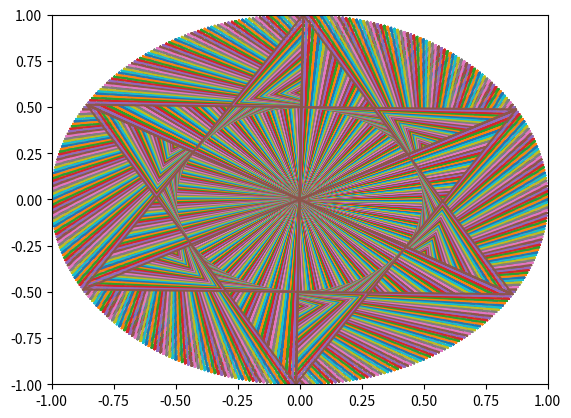

This figure's Python source:
import math
from matplotlib.pyplot import *

def createOuterPointsToTetrahedron(x0=0,y0=0,r=1,deg=math.pi/2):
    x = [x0]
    y = [y0]

    one_step = 2*math.pi/3

    for i in range(3):
        tempx = math.cos(i*one_step+deg)*r + x0
        tempy = math.sin(i*one_step+deg)*r + y0

        x.append(tempx)
        y.append(tempy)
    
    return [x, y]

def createStarTetrahedron(x0=0,y0=0,r=1,deg=math.pi/2):
    x = []
    y = []

    one_step = 2*math.pi/3

    for i in range(3):
        x.append(x0)
        y.append(y0)
        tempx = math.cos(i*one_step+deg)*r + x0
        tempy = math.sin(i*one_step+deg)*r + y0

        x.append(tempx)
        y.append(tempy)
    for i in range(3):
        tempx = math.cos(i*one_step+deg)*r + x0
        tempy = math.sin(i*one_step+deg)*r + y0

        x.append(tempx)
        y.append(tempy)
    
    for i in range(3):
        x.append(x0)
        y.append(y0)
        tempx = math.cos(i*one_step+deg+math.pi)*r + x0
        tempy = math.sin(i*one_step+deg+math.pi)*r + y0

        x.append(tempx)
        y.append(tempy)
    for i in range(3):
        tempx = math.cos(i*one_step+deg+math.pi)*r + x0
        tempy = math.sin(i*one_step+deg+math.pi)*r + y0

        x.append(tempx)
        y.append(tempy)
    
    return [x, y]

# x, y = createOuterPointsToTetrahedron()
# plot(x,y,marker='o')
# x, y = createOuterPointsToTetrahedron(deg=3*math.pi/2)
# plot(x,y,marker='o')
# show()

# x, y = createStarTetrahedron(deg=3*math.pi/2)
# plot(x,y,marker='o')
# show()

import numpy as np
import matplotlib.pyplot as plt
import matplotlib.animation as animation

fig, ax = plt.subplots()
ax.set_xlim([-1,1])
ax.set_ylim([-1,1])

x, y = createStarTetrahedron()
x2, y2 = createStarTetrahedron(deg=3*math.pi / 2)
x += x2
y += y2
line, = ax.plot(x, y)


def animate(i):
    x0, y0 = createStarTetrahedron()
    x, y = createStarTetrahedron(deg=i)
    x2, y2 = createStarTetrahedron(deg=3*math.pi / 2 - i)
    x += x2
    y += y2
    x += x0
    y += y0
    line.set_ydata(y)  # update the data.
    line.set_xdata(x)
    return line,


ani = animation.FuncAnimation(
    fig, animate, interval=20, blit=True, save_count=50)

# To save the animation, use e.g.
#
# ani.save("movie.mp4")
#
# or
#
# writer = animation.FFMpegWriter(
#     fps=15, metadata=dict(artist='Me'), bitrate=1800)
# ani.save("movie.mp4", writer=writer)

# [redacted]
# DIS MOVIE STUFF ABOVE DON'T WORK

plt.show()

# Create one merkaba seen from above
x, y = createStarTetrahedron()
plt.plot(x, y)
plt.show()

# Create 72 merkabas between 0 and 60 degrees (aka pi/3)

m = 12
for i in range(m):
    x, y = createStarTetrahedron(deg=math.pi / 2 + i*math.pi/(3*m))
    plt.plot(x, y)

plt.show()

# Create seventy-two merkabas between 0 and 60 degrees (aka pi/3)

m = 72
for i in range(m):
    x, y = createStarTetrahedron(deg=math.pi / 2 + i*math.pi/(3*m))
    plt.plot(x, y)

plt.show()

